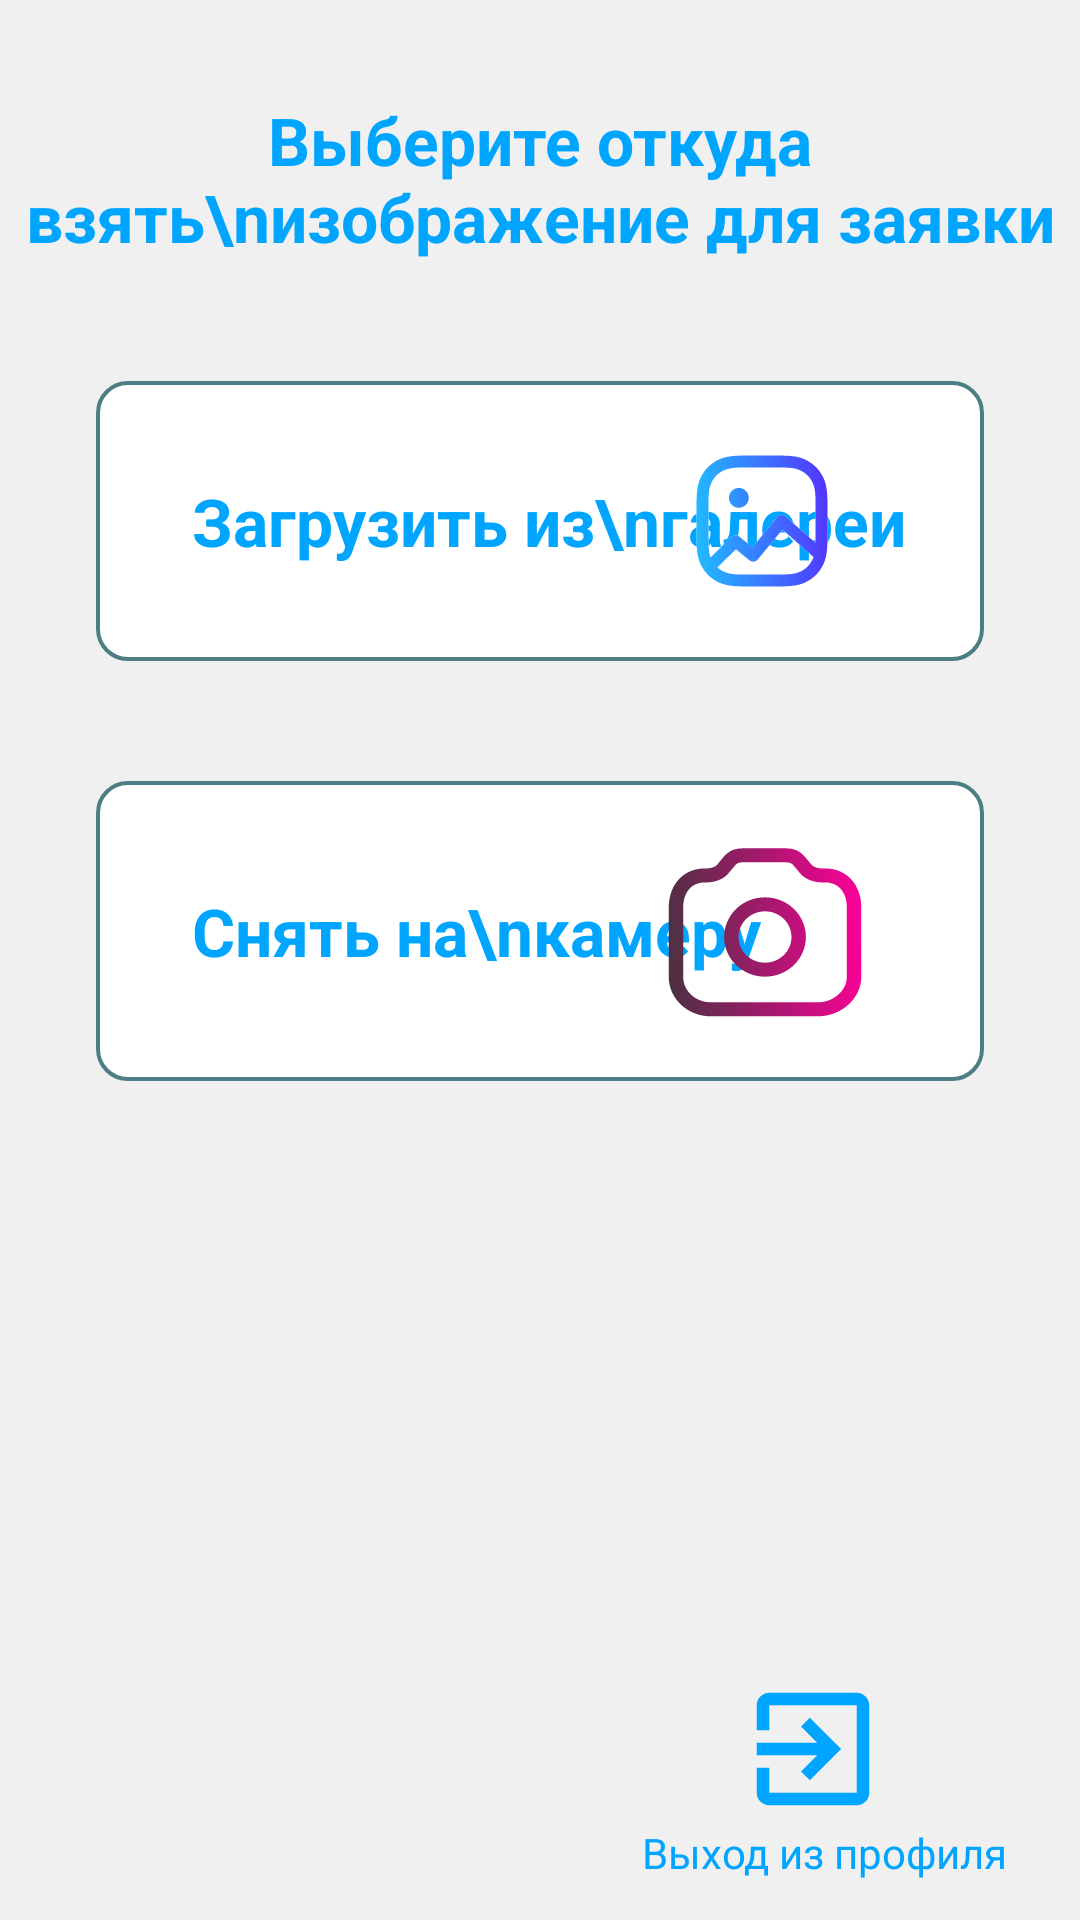

Here is an Android app screen rendered from its layout file. Give the layout XML and the strings, colors and styles it references.
<!-- AndroidManifest.xml: application theme Theme.PatternViewModel -->
<!-- res/layout/fragment_create_problem.xml -->
<?xml version="1.0" encoding="utf-8"?>
<androidx.constraintlayout.widget.ConstraintLayout xmlns:android="http://schemas.android.com/apk/res/android"
    xmlns:app="http://schemas.android.com/apk/res-auto"
    xmlns:tools="http://schemas.android.com/tools"
    android:id="@+id/clRoot"
    android:layout_width="match_parent"
    android:layout_height="match_parent"
    android:background="@color/main">

    <TextView

        android:id="@+id/textView2"
        style="@style/HeaderText_22sp"
        android:layout_width="wrap_content"
        android:layout_height="wrap_content"
        android:layout_gravity="center"
        android:layout_marginStart="32dp"
        android:layout_marginTop="32dp"
        android:layout_marginEnd="32dp"
        android:gravity="center"
        android:text="Выберите откуда взять\nизображение для заявки"
        android:textAlignment="center"
        app:layout_constraintEnd_toEndOf="parent"
        app:layout_constraintStart_toStartOf="parent"
        app:layout_constraintTop_toTopOf="parent" />

    <androidx.constraintlayout.widget.ConstraintLayout
        android:id="@+id/clGallery"
        android:layout_width="match_parent"
        android:layout_height="wrap_content"
        android:layout_marginStart="32dp"
        android:layout_marginTop="40dp"
        android:layout_marginEnd="32dp"
        android:background="@drawable/decoration_filled_white"
        android:visibility="visible"
        app:layout_constraintEnd_toEndOf="parent"
        app:layout_constraintStart_toStartOf="parent"
        app:layout_constraintTop_toBottomOf="@+id/textView2">

        <TextView
            android:id="@+id/textView"
            style="@style/HeaderText_22sp"
            android:layout_width="wrap_content"
            android:layout_height="wrap_content"
            android:layout_marginStart="32dp"
            android:layout_marginTop="32dp"
            android:layout_marginBottom="32dp"
            android:text="Загрузить из\nгалереи"
            app:layout_constraintBottom_toBottomOf="parent"
            app:layout_constraintStart_toStartOf="parent"
            app:layout_constraintTop_toTopOf="parent" />

        <ImageView
            android:layout_width="wrap_content"
            android:layout_height="0dp"
            android:layout_marginTop="24dp"
            android:layout_marginEnd="24dp"
            android:layout_marginBottom="24dp"
            android:src="@drawable/ic_gallery"
            app:layout_constraintBottom_toBottomOf="parent"
            app:layout_constraintEnd_toEndOf="parent"
            app:layout_constraintTop_toTopOf="parent" />
    </androidx.constraintlayout.widget.ConstraintLayout>

    <androidx.constraintlayout.widget.ConstraintLayout
        android:id="@+id/clCamera"
        android:layout_width="match_parent"
        android:layout_height="wrap_content"
        android:layout_marginStart="32dp"
        android:layout_marginTop="40dp"
        android:layout_marginEnd="32dp"
        android:background="@drawable/decoration_filled_white"
        android:visibility="visible"
        app:layout_constraintEnd_toEndOf="parent"
        app:layout_constraintStart_toStartOf="parent"
        app:layout_constraintTop_toBottomOf="@+id/clGallery">

        <TextView
            android:id="@+id/textView3"
            style="@style/HeaderText_22sp"
            android:layout_width="wrap_content"
            android:layout_height="wrap_content"
            android:layout_marginStart="32dp"
            android:layout_marginTop="32dp"
            android:layout_marginBottom="32dp"
            android:text="Снять на\nкамеру"
            app:layout_constraintBottom_toBottomOf="parent"
            app:layout_constraintStart_toStartOf="parent"
            app:layout_constraintTop_toTopOf="parent" />

        <ImageView
            android:id="@+id/ivCamera"
            android:layout_width="wrap_content"
            android:layout_height="wrap_content"
            android:layout_marginEnd="18dp"
            android:src="@drawable/ic_camera"
            app:layout_constraintBottom_toBottomOf="parent"
            app:layout_constraintEnd_toEndOf="parent"
            app:layout_constraintTop_toTopOf="parent" />

    </androidx.constraintlayout.widget.ConstraintLayout>

    <ImageView
        android:id="@+id/ivExit"
        android:layout_width="wrap_content"
        android:layout_height="wrap_content"
        android:layout_marginEnd="8dp"
        android:layout_marginBottom="32dp"
        app:layout_constraintBottom_toBottomOf="parent"
        app:layout_constraintEnd_toEndOf="@+id/tvExit"
        app:layout_constraintStart_toStartOf="@+id/tvExit"
        app:srcCompat="@drawable/ic_baseline_exit_to_app_24" />

    <TextView
        android:id="@+id/tvExit"
        android:layout_width="wrap_content"
        android:layout_height="wrap_content"
        android:layout_marginEnd="24dp"
        android:text="Выход из профиля"
        android:textColor="@color/primaryTextColor"
        app:layout_constraintEnd_toEndOf="parent"
        app:layout_constraintTop_toBottomOf="@+id/ivExit" />

</androidx.constraintlayout.widget.ConstraintLayout>
<!-- resources referenced by this layout -->
<resources>
  <color name="main">#f0f0f0</color>#00913e
  <color name="primaryTextColor">#00a5ff</color>
  <!-- drawable decoration_filled_white (drawable-v24) -->
  <?xml version="1.0" encoding="utf-8"?>
  <shape xmlns:android="http://schemas.android.com/apk/res/android"
      android:shape="rectangle">
  
      <corners
          android:radius="10dp" />
      <stroke
          android:width="4px"
          android:color="@color/bright_turquoise" />
  
      <solid android:color="@color/white" />
  </shape>
  <!-- drawable ic_baseline_exit_to_app_24 (drawable) -->
  <vector xmlns:android="http://schemas.android.com/apk/res/android"
      android:width="50dp"
      android:height="50dp"
      android:viewportWidth="24"
      android:viewportHeight="24">
    <path
        android:fillColor="@color/primaryTextColor"
        android:pathData="M10.09,15.59L11.5,17l5,-5 -5,-5 -1.41,1.41L12.67,11H3v2h9.67l-2.58,2.59zM19,3H5c-1.11,0 -2,0.9 -2,2v4h2V5h14v14H5v-4H3v4c0,1.1 0.89,2 2,2h14c1.1,0 2,-0.9 2,-2V5c0,-1.1 -0.9,-2 -2,-2z"/>
  </vector>
  <!-- drawable ic_camera: vector/xml drawable (drawable-v24, 2103 chars, omitted) -->
  <!-- drawable ic_gallery: vector/xml drawable (drawable-v24, 4643 chars, omitted) -->
  <style name="HeaderText_22sp">
          <item name="android:textColor">@color/primaryTextColor</item>
          <item name="android:textSize">22sp</item>
          <item name="android:textStyle">bold</item>
      </style>
  <style name="Theme.PatternViewModel" parent="Theme.AppCompat.NoActionBar">
          <item name="windowActionBar">false</item>
          
  
          <item name="colorPrimaryVariant">#4c7e84</item>
          <item name="colorOnPrimary">@color/white</item>
          
          <item name="colorSecondary">@color/teal_200</item>
          <item name="colorSecondaryVariant">@color/teal_700</item>
          <item name="colorOnSecondary">@color/black</item>
          
          <item name="android:statusBarColor" tools:targetApi="l">?attr/colorPrimaryVariant</item>
          
      </style>
  <color name="bright_turquoise">#4c7e84</color>
  <color name="white">#FFFFFFFF</color>
  <color name="teal_200">#FF03DAC5</color>
  <color name="teal_700">#FF018786</color>
  <color name="black">#FF000000</color>
</resources>
